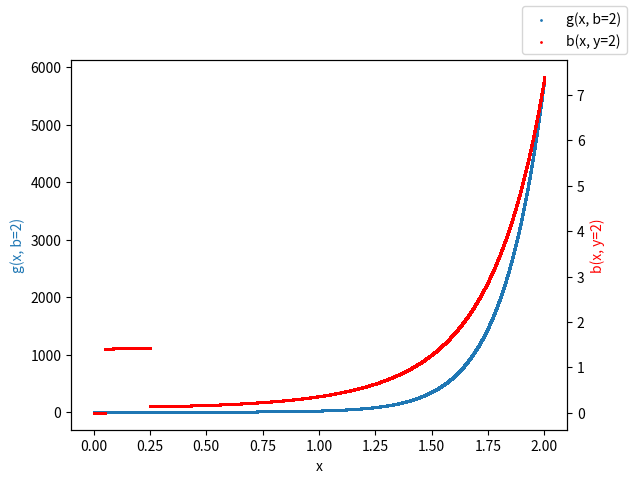

Write Python code to recreate this figure. (Note: this script raises an exception after producing the figure.)
import matplotlib.pyplot as plt
import numpy as np
import math
#this isn't finished

def f(x):
    return x*x

def b(x, y):
    
    if y == 0:
        b = 0
    elif x == 0:
        b = (f(x) ** 2 + y) ** 3
    elif x / y < 0:
        b = math.log(abs(f(x)/y)) + (f(x) + y) ** 3 
    else:
        b = math.log(f(x)) + (f(x) ** 2 + y) ** 3 
    return b

def g(x, b):
    xb = x*b
    if 0.5 < xb < 10:
        return math.exp(f(x) - abs(b))
    elif 0.1 < xb < 0.5:
        return abs(f(x) + b) ** 0.5
    else:
        return 2 * f(x) * f(x)

if __name__ == '__main__':
    xs = np.linspace(0, 2, 100000)
    y1 = []
    y2 = []
    for x in xs:
        y1.append(b(x, 2))
        y2.append(g(x, 2))

    fig, ax1 = plt.subplots(dpi=400)

    ax1.set_xlabel("x")
    ax1.scatter(xs, y1, s=1, label="g(x, b=2)")
    ax1.set_ylabel("g(x, b=2)", color="C0")
    
    ax2 = ax1.twinx()
    ax2.set_ylabel("b(x, y=2)", color="red")

    ax2.scatter(xs, y2, color="red", s=1, label="b(x, y=2)")

    fig.legend()

    fig.savefig("plots/func.png", bbox_inches='tight')
    fig.savefig("plots/func.pdf", bbox_inches='tight')
